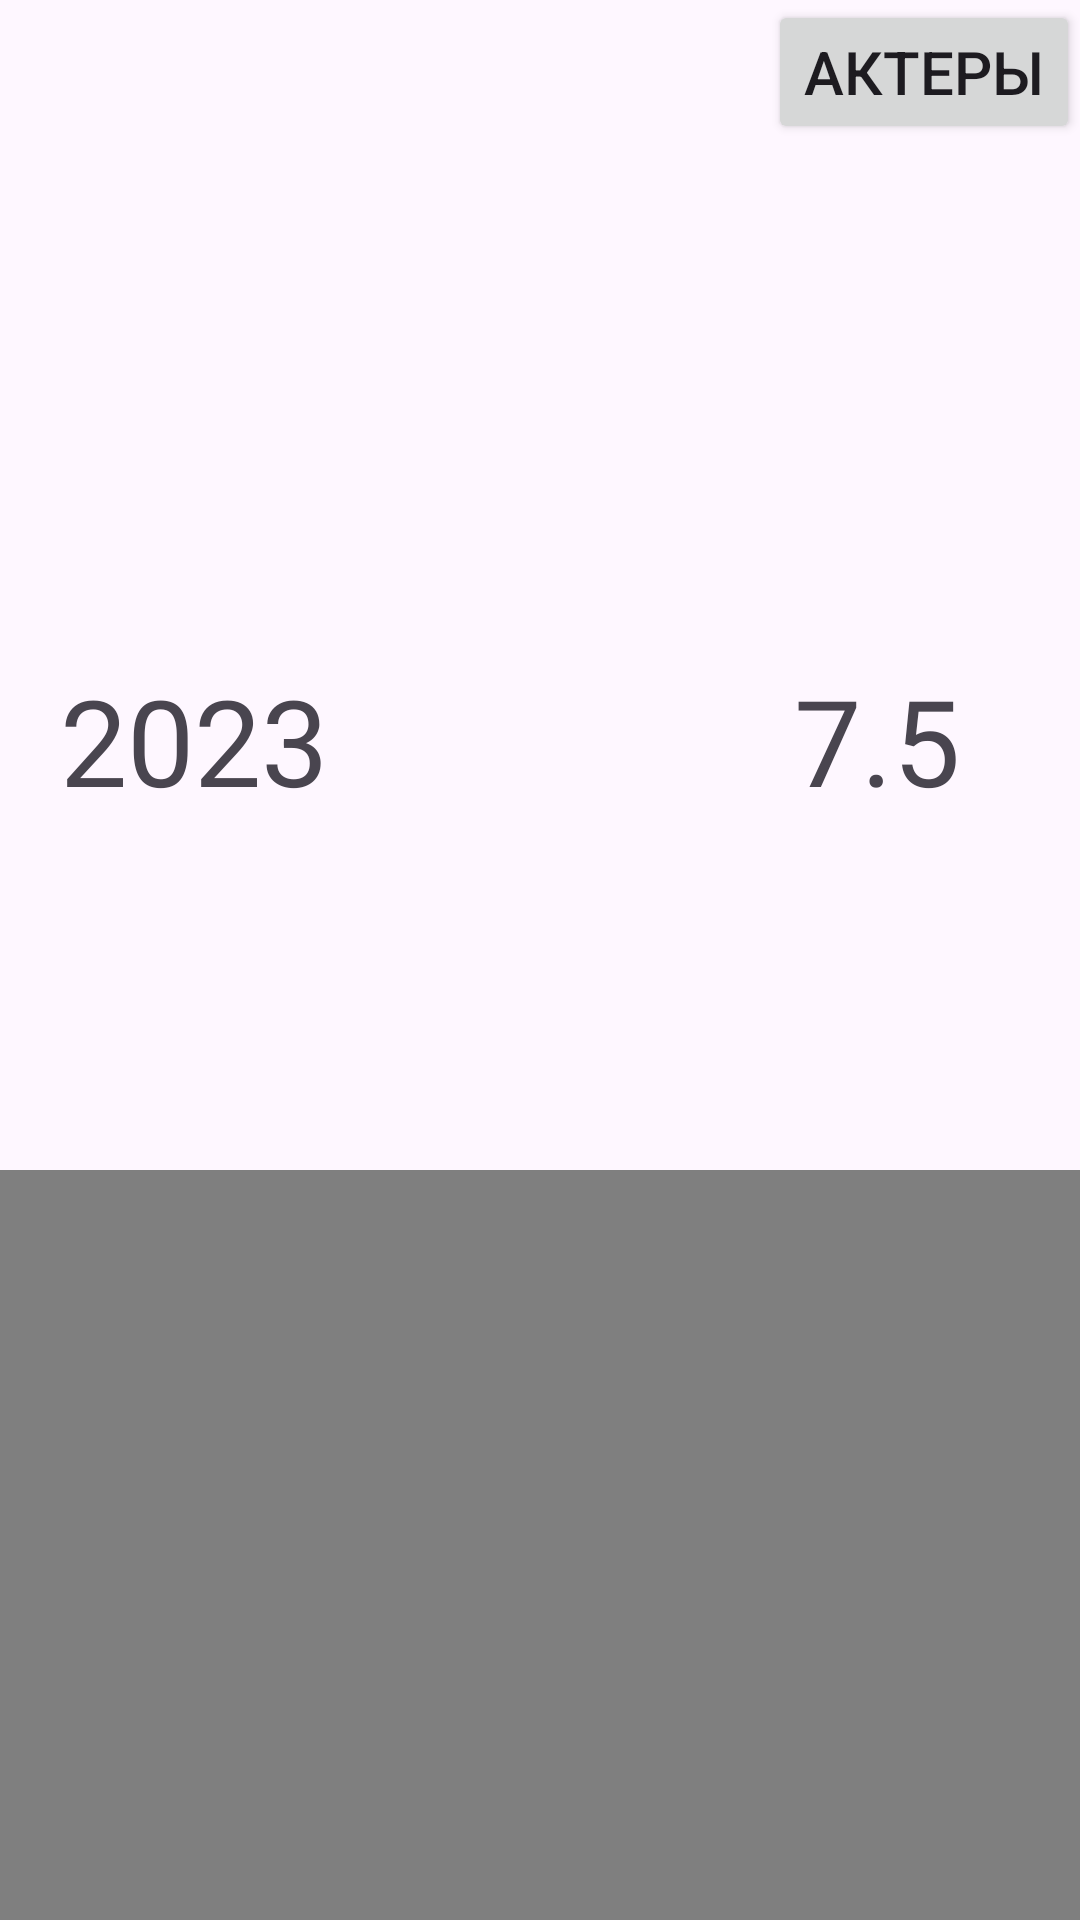

Here is an Android app screen rendered from its layout file. Give the layout XML and the strings, colors and styles it references.
<!-- AndroidManifest.xml: application theme Theme.ApiKinopoisk -->
<!-- res/layout/activity_info_page.xml -->
<?xml version="1.0" encoding="utf-8"?>
<androidx.constraintlayout.widget.ConstraintLayout xmlns:android="http://schemas.android.com/apk/res/android"
    xmlns:app="http://schemas.android.com/apk/res-auto"
    xmlns:tools="http://schemas.android.com/tools"
    android:layout_width="match_parent"
    android:layout_height="match_parent"
    tools:context=".InfoPage">

    <TextView
        android:id="@+id/name"
        android:layout_width="match_parent"
        android:layout_height="wrap_content"
        android:gravity="center"
        android:textSize="25dp"
        app:layout_constraintTop_toBottomOf="@+id/coverInfo"
        android:layout_marginTop="90dp"/>

    <TextView
        android:id="@+id/date"
        android:layout_width="wrap_content"
        android:layout_height="wrap_content"
        app:layout_constraintStart_toStartOf="parent"
        app:layout_constraintTop_toBottomOf="@+id/coverInfo"
        android:layout_marginTop="20dp"
        android:textSize="40dp"
        android:text="2023"
        android:layout_marginLeft="20dp"/>

    <TextView
        android:id="@+id/description"
        android:layout_width="match_parent"
        android:layout_height="wrap_content"
        app:layout_constraintTop_toBottomOf="@+id/name"
        android:layout_marginTop="40dp"
        android:textSize="20dp" />

    <ImageView
        android:id="@+id/coverInfo"
        android:layout_width="200dp"
        android:layout_height="200dp"
        app:layout_constraintEnd_toEndOf="parent"
        app:layout_constraintStart_toStartOf="parent"
        app:layout_constraintTop_toTopOf="parent" />

    <TextView
        android:id="@+id/RatingInfo"
        android:layout_width="wrap_content"
        android:layout_height="wrap_content"
        app:layout_constraintEnd_toEndOf="parent"
        app:layout_constraintTop_toBottomOf="@+id/coverInfo"
        android:layout_marginTop="20dp"
        android:text="7.5"
        android:textSize="40dp"
        android:layout_marginRight="40dp"
        />

    <VideoView
        android:id="@+id/videoView"
        android:layout_width="match_parent"
        android:layout_height="250dp"
        app:layout_constraintBottom_toBottomOf="parent" />

    <Button
        android:id="@+id/actors"
        android:layout_width="wrap_content"
        android:layout_height="wrap_content"
        android:text="Актеры"
        android:textSize="20dp"
        app:layout_constraintEnd_toEndOf="parent"
        app:layout_constraintTop_toTopOf="parent" />


</androidx.constraintlayout.widget.ConstraintLayout>
<!-- resources referenced by this layout -->
<resources>
  <style name="Theme.ApiKinopoisk" parent="Base.Theme.ApiKinopoisk" />
  <style name="Base.Theme.ApiKinopoisk" parent="Theme.Material3.DayNight.NoActionBar">
          
          
      </style>
</resources>
